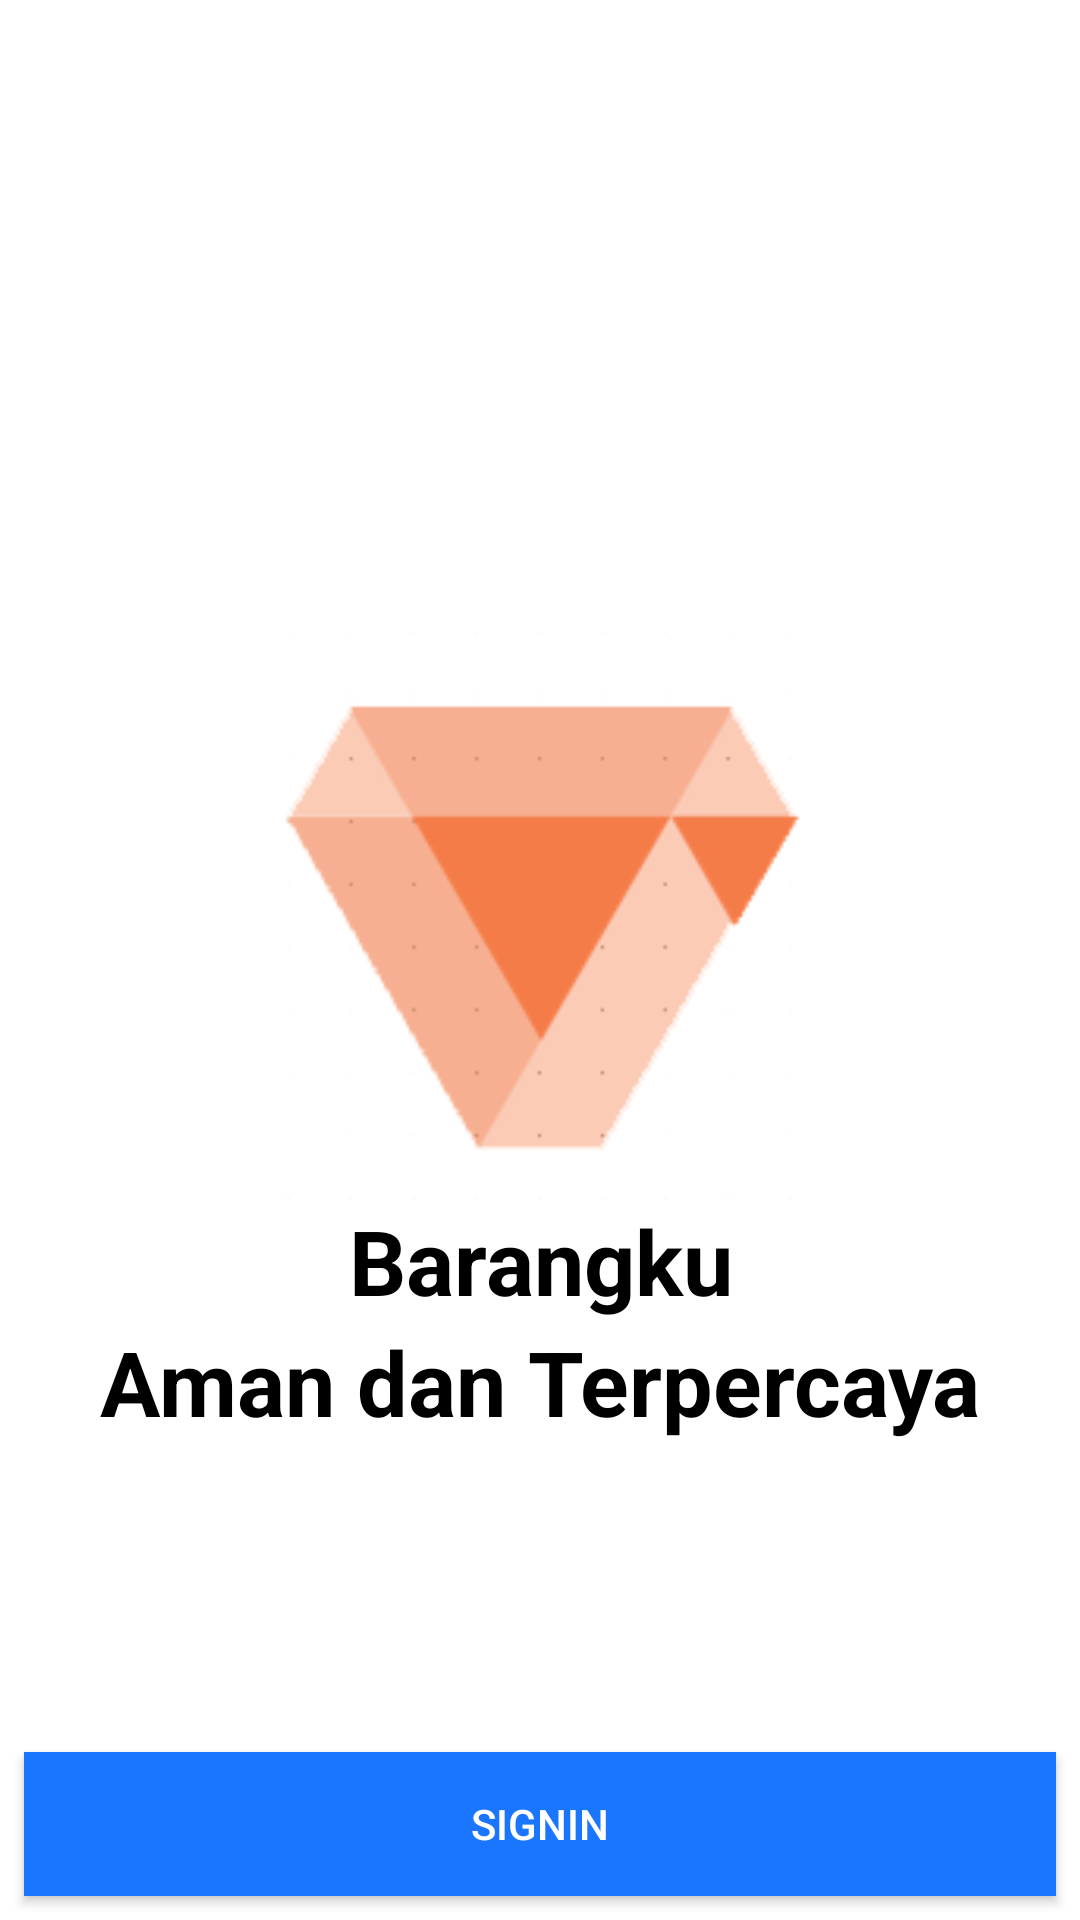

Here is an Android app screen rendered from its layout file. Give the layout XML and the strings, colors and styles it references.
<!-- AndroidManifest.xml: application theme AppTheme -->
<!-- res/layout/activity_main.xml -->
<?xml version="1.0" encoding="utf-8"?>
<RelativeLayout xmlns:android="http://schemas.android.com/apk/res/android"
    xmlns:tools="http://schemas.android.com/tools"
    android:layout_width="match_parent"
    android:layout_height="match_parent"
    android:layout_gravity="center"
    android:background="#fff"
    tools:context=".MainActivity">

    <ImageView
        android:id="@+id/img_logomain"
        android:layout_width="200dp"
        android:layout_alignParentTop="true"
        android:scaleType="centerCrop"
        android:layout_marginTop="200dp"
        android:layout_centerInParent="true"
        android:src="@drawable/barangkushoplogopolos"
        android:layout_height="200dp" />

    <TextView
        android:id="@+id/nameappmain"
        android:layout_below="@id/img_logomain"
        android:layout_width="match_parent"
        android:layout_height="wrap_content"
        android:textSize="30dp"
        android:textStyle="bold"
        android:layout_centerInParent="true"
        android:gravity="center"
        android:textColor="#000"
        android:text="Barangku"/>

    <TextView
        android:id="@+id/textSlogan"
        android:layout_below="@id/nameappmain"
        android:layout_width="match_parent"
        android:layout_height="wrap_content"
        android:textSize="30dp"
        android:textStyle="bold"
        android:layout_centerInParent="true"
        android:gravity="center"
        android:textColor="#000"
        android:text="Aman dan Terpercaya"/>


    <LinearLayout
        android:layout_width="match_parent"
        android:layout_height="wrap_content"
        android:layout_alignParentBottom="true"
        android:orientation="horizontal">




        <Button
            android:id="@+id/buttonsignin"
            android:layout_width="wrap_content"
            android:layout_height="wrap_content"
            android:layout_weight="1"
            android:background="#1a75ff"
            android:textColor="#fff"
            android:text="Signin"
            android:layout_margin="8dp"/>

    </LinearLayout>

</RelativeLayout>
<!-- resources referenced by this layout -->
<resources>
  <!-- drawable barangkushoplogopolos: png bitmap (drawable-v24, 9178 bytes) -->
  <style name="AppTheme" parent="Theme.AppCompat.Light.NoActionBar">
          
          <item name="colorPrimary">@color/colorPrimary</item>
          <item name="colorPrimaryDark">@color/colorPrimaryDark</item>
          <item name="colorAccent">@color/colorAccent</item>
      </style>
  <color name="colorPrimary">#2196F3</color>
  <color name="colorPrimaryDark">#00574B</color>
  <color name="colorAccent">#D81B60</color>
</resources>
